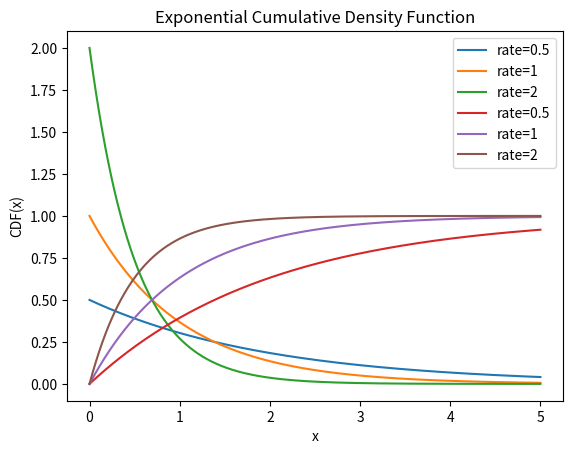

Python code for this plot:
import numpy as np
import matplotlib.pyplot as plt


class Exponential:
    def __init__(self, rate):
        self.rate = rate

    def pdf(self, x):
        return self.rate * np.exp(-self.rate * x)

    def cdf(self, x):
        return 1 - np.exp(-self.rate * x)


# Set up exponential distributions with different rates
exponential_1 = Exponential(0.5)
exponential_2 = Exponential(1)
exponential_3 = Exponential(2)

# Generate data for x-axis
x = np.linspace(0, 5, 1000)

# Plot PDFs
plt.plot(x, exponential_1.pdf(x), label="rate=0.5")
plt.plot(x, exponential_2.pdf(x), label="rate=1")
plt.plot(x, exponential_3.pdf(x), label="rate=2")

# Add legend and labels
plt.legend()
plt.title("Exponential Probability Density Function")
plt.xlabel("x")
plt.ylabel("PDF(x)")

# Show plot
plt.show()

# Plot CDFs
plt.plot(x, exponential_1.cdf(x), label="rate=0.5")
plt.plot(x, exponential_2.cdf(x), label="rate=1")
plt.plot(x, exponential_3.cdf(x), label="rate=2")

# Add legend and labels
plt.legend()
plt.title("Exponential Cumulative Density Function")
plt.xlabel("x")
plt.ylabel("CDF(x)")

# Show plot
plt.show()
